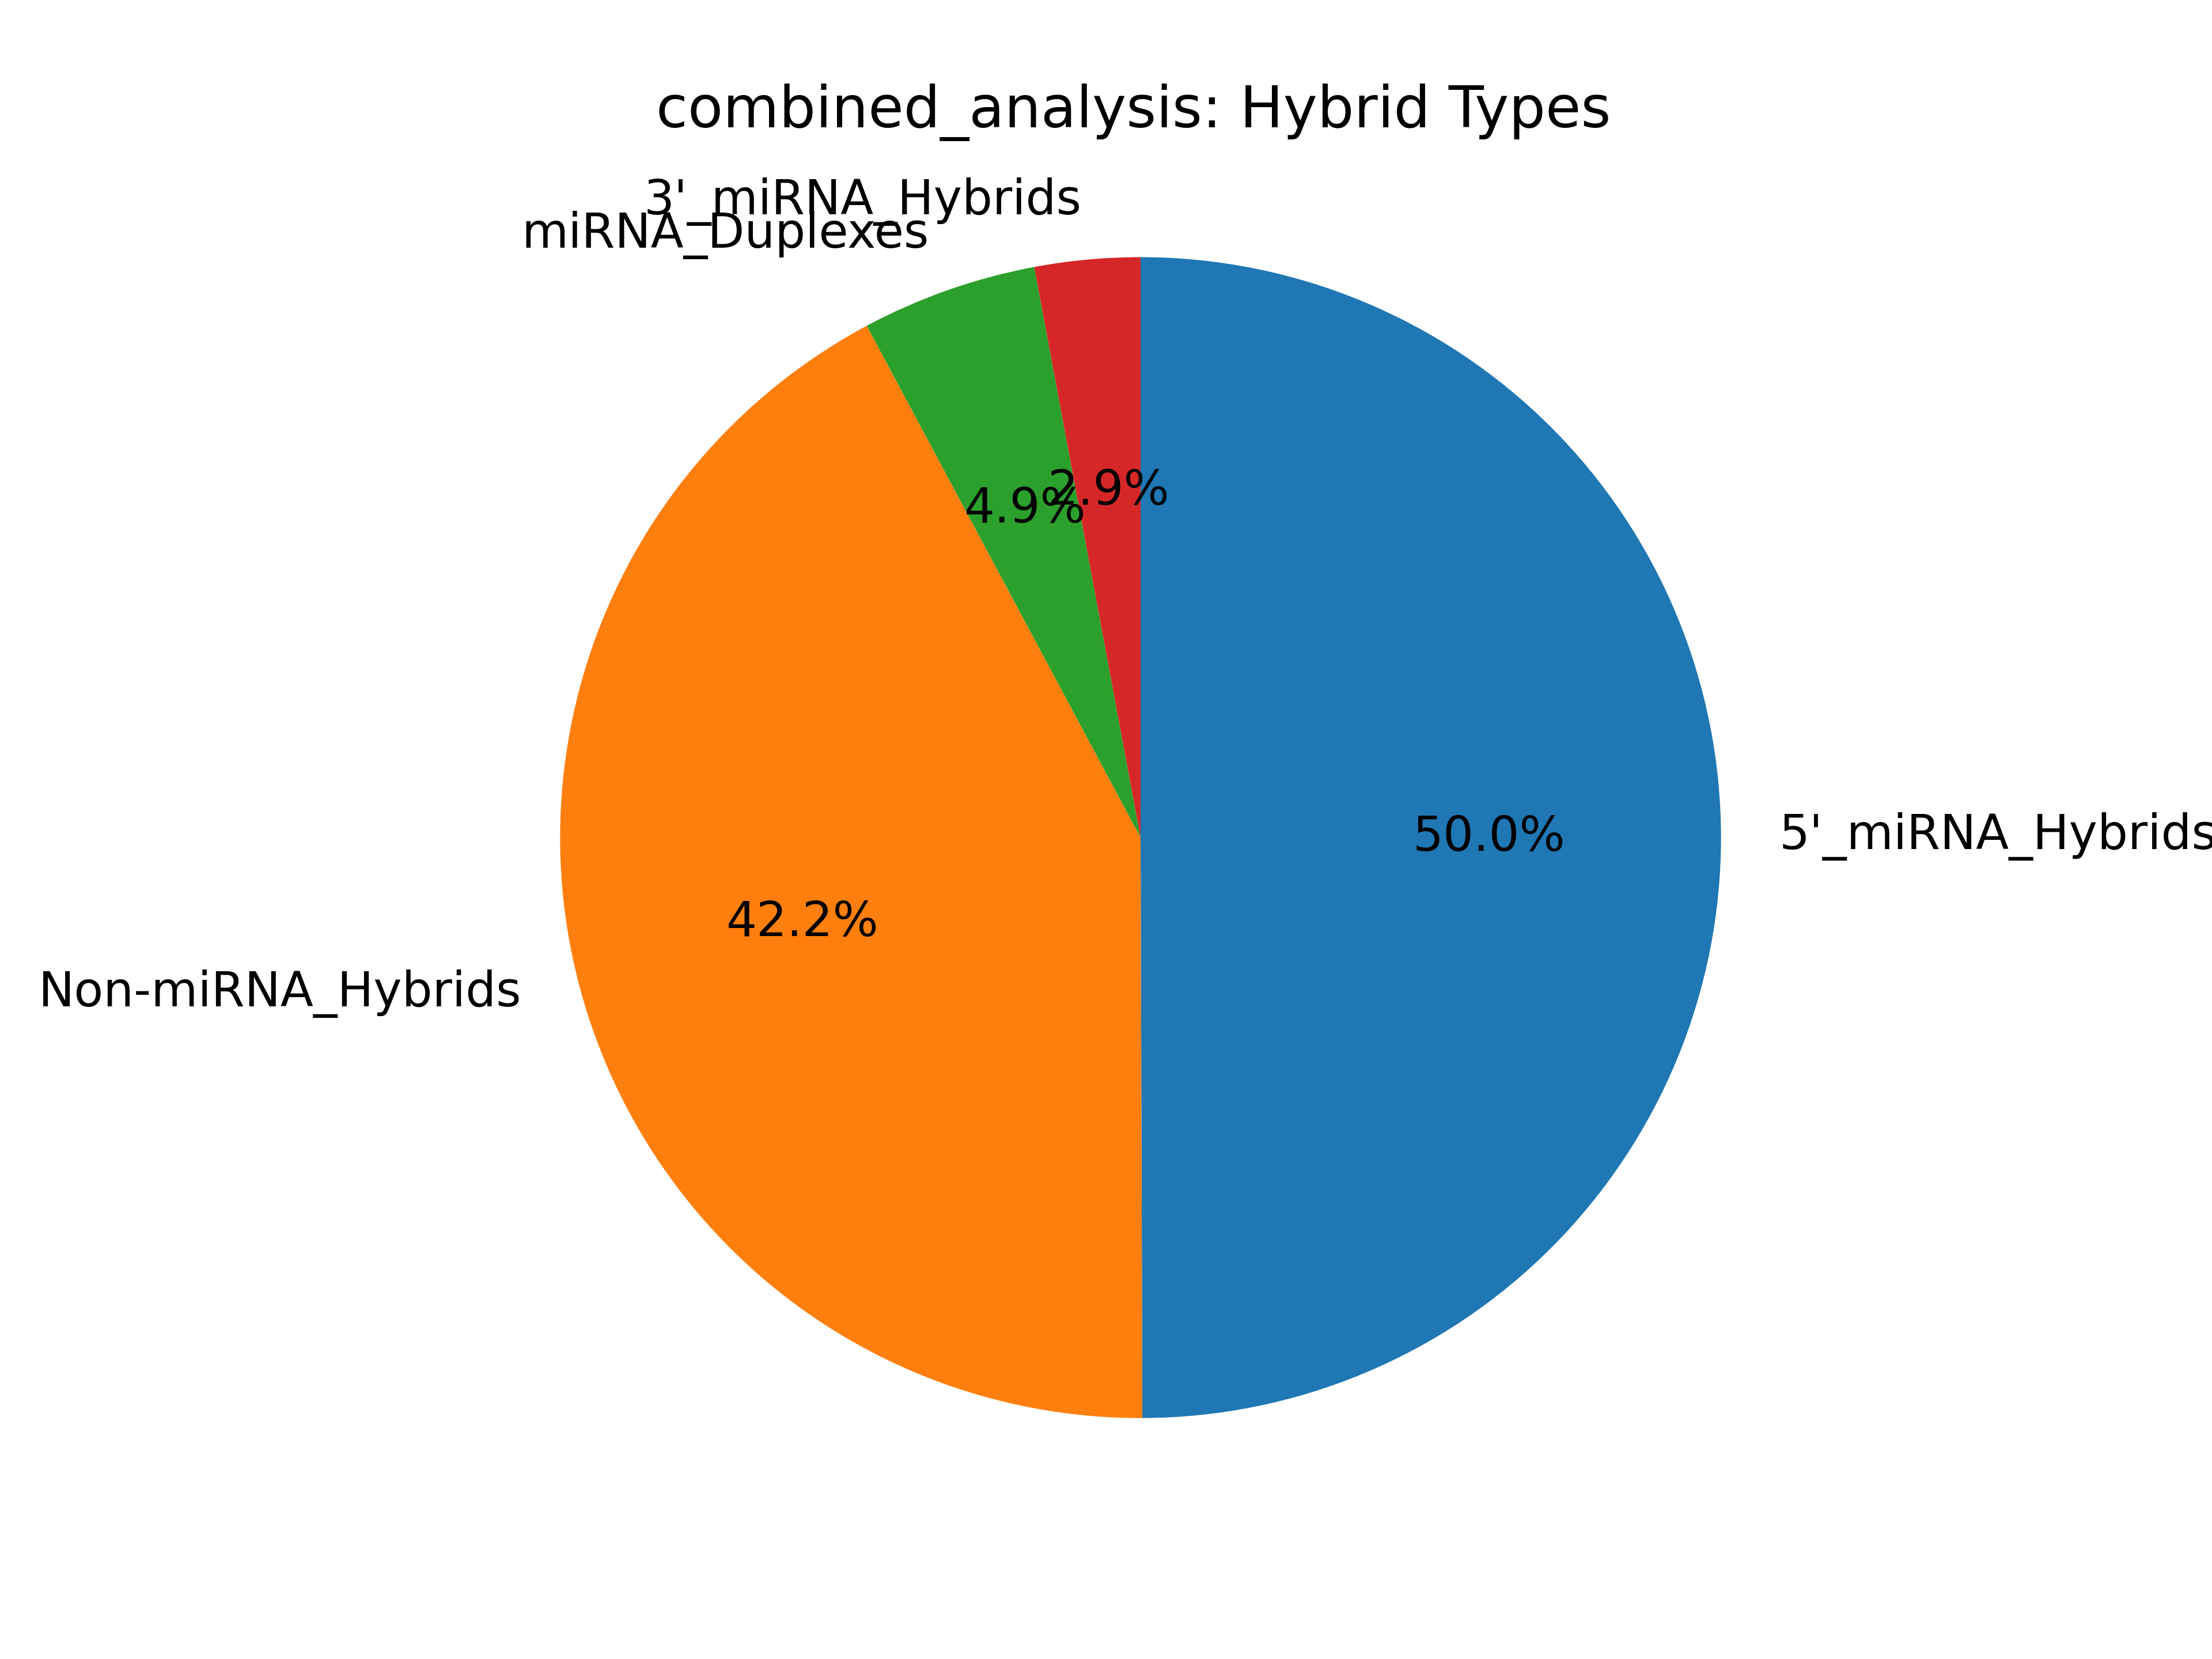

Values plotted in this chart, from the file beside it:
miRNA_type, count
mirnas_5p, 2694797
mirnas_3p, 158170
mirna_dimers, 263617
non_mirnas, 2278311
has_mirna, 3116584
